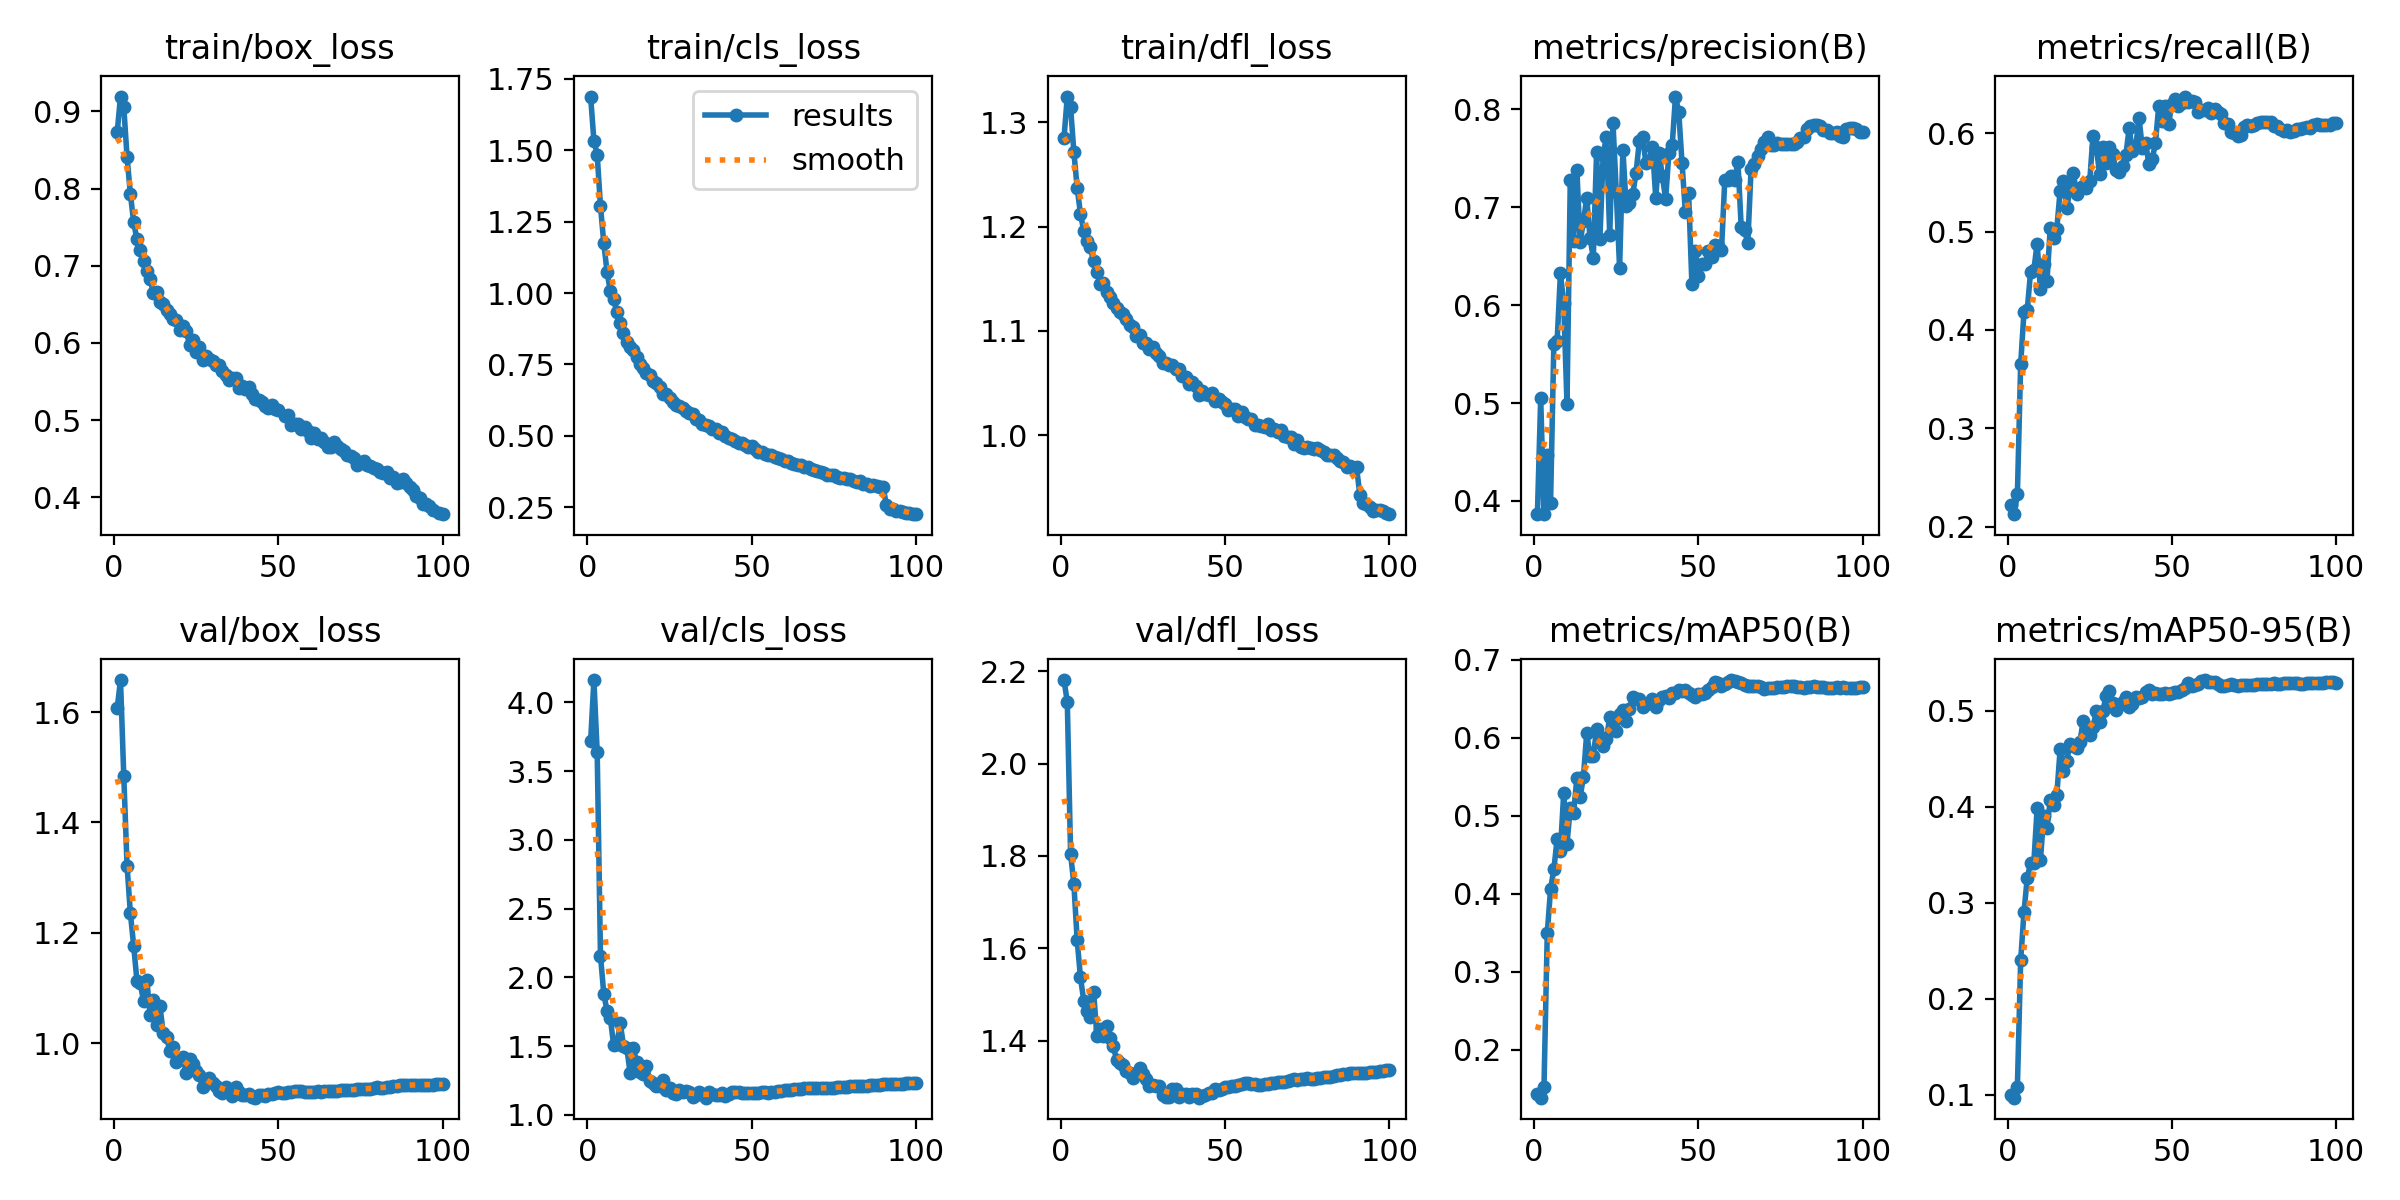

The data file committed next to this chart (first rows):
epoch, time, train/box_loss, train/cls_loss, train/dfl_loss, metrics/precision(B), metrics/recall(B), metrics/mAP50(B), metrics/mAP50-95(B), val/box_loss, val/cls_loss, val/dfl_loss, lr/pg0, lr/pg1, lr/pg2
1, 320.8, 0.8731, 1.688, 1.285, 0.3867, 0.2219, 0.1429, 0.09997, 1.607, 3.716, 2.181, 0.06712, 0.0003322, 0.0003322
2, 616.5, 0.9192, 1.534, 1.325, 0.5048, 0.2126, 0.1384, 0.09685, 1.658, 4.162, 2.134, 0.03411, 0.0006589, 0.0006589
3, 912.9, 0.9055, 1.485, 1.314, 0.3865, 0.233, 0.1527, 0.1084, 1.483, 3.637, 1.805, 0.001097, 0.000979, 0.000979
4, 1210, 0.8404, 1.305, 1.271, 0.4466, 0.3653, 0.3494, 0.2401, 1.321, 2.158, 1.739, 0.0009703, 0.0009703, 0.0009703
5, 1505, 0.7934, 1.176, 1.237, 0.3984, 0.4181, 0.4061, 0.29, 1.235, 1.883, 1.618, 0.0009604, 0.0009604, 0.0009604
6, 1801, 0.7564, 1.074, 1.212, 0.5607, 0.4202, 0.4313, 0.3259, 1.177, 1.757, 1.537, 0.0009505, 0.0009505, 0.0009505
7, 2096, 0.7344, 1.006, 1.196, 0.5636, 0.4587, 0.4701, 0.3413, 1.113, 1.702, 1.487, 0.0009406, 0.0009406, 0.0009406
8, 2392, 0.7206, 0.9782, 1.186, 0.6324, 0.4607, 0.4553, 0.3413, 1.109, 1.509, 1.463, 0.0009307, 0.0009307, 0.0009307
9, 2688, 0.7057, 0.9322, 1.18, 0.6018, 0.4877, 0.5292, 0.3984, 1.076, 1.515, 1.451, 0.0009208, 0.0009208, 0.0009208
10, 2984, 0.6934, 0.8937, 1.167, 0.4992, 0.4411, 0.4643, 0.3441, 1.115, 1.669, 1.505, 0.0009109, 0.0009109, 0.0009109
11, 3279, 0.6828, 0.8606, 1.157, 0.7275, 0.4671, 0.5101, 0.3908, 1.051, 1.505, 1.411, 0.000901, 0.000901, 0.000901
12, 3574, 0.6649, 0.829, 1.145, 0.6658, 0.4496, 0.5036, 0.3776, 1.079, 1.489, 1.424, 0.0008911, 0.0008911, 0.0008911
13, 3869, 0.6661, 0.8125, 1.146, 0.7379, 0.5036, 0.548, 0.4068, 1.032, 1.309, 1.409, 0.0008812, 0.0008812, 0.0008812
14, 4164, 0.6526, 0.7997, 1.137, 0.6643, 0.493, 0.5241, 0.4017, 1.067, 1.485, 1.432, 0.0008713, 0.0008713, 0.0008713
15, 4459, 0.6502, 0.7741, 1.132, 0.6856, 0.503, 0.5499, 0.4125, 1.018, 1.383, 1.407, 0.0008614, 0.0008614, 0.0008614
16, 4754, 0.6425, 0.7529, 1.127, 0.7096, 0.5416, 0.6062, 0.46, 1.011, 1.31, 1.387, 0.0008515, 0.0008515, 0.0008515
17, 5050, 0.637, 0.7382, 1.122, 0.6689, 0.551, 0.5765, 0.4378, 0.9855, 1.295, 1.358, 0.0008416, 0.0008416, 0.0008416
18, 5344, 0.6311, 0.7215, 1.118, 0.6484, 0.5235, 0.5762, 0.4477, 0.9926, 1.354, 1.352, 0.0008317, 0.0008317, 0.0008317
19, 5639, 0.6298, 0.7126, 1.116, 0.7562, 0.5435, 0.6113, 0.4652, 0.9655, 1.25, 1.346, 0.0008218, 0.0008218, 0.0008218
20, 5934, 0.6163, 0.6924, 1.111, 0.667, 0.5597, 0.6011, 0.4634, 0.9714, 1.232, 1.333, 0.0008119, 0.0008119, 0.0008119
21, 6230, 0.6218, 0.6835, 1.105, 0.7531, 0.5385, 0.5897, 0.4608, 0.9756, 1.21, 1.33, 0.000802, 0.000802, 0.000802
22, 6524, 0.6159, 0.6692, 1.104, 0.7722, 0.544, 0.5989, 0.4673, 0.9453, 1.208, 1.32, 0.0007921, 0.0007921, 0.0007921
23, 6820, 0.5973, 0.6461, 1.095, 0.6714, 0.5465, 0.6261, 0.489, 0.9704, 1.252, 1.328, 0.0007822, 0.0007822, 0.0007822
24, 7115, 0.6037, 0.6472, 1.096, 0.7855, 0.5441, 0.6184, 0.4794, 0.9627, 1.179, 1.342, 0.0007723, 0.0007723, 0.0007723
25, 7409, 0.5883, 0.6305, 1.089, 0.7151, 0.5511, 0.609, 0.475, 0.949, 1.195, 1.328, 0.0007624, 0.0007624, 0.0007624
26, 7704, 0.5953, 0.6188, 1.088, 0.6379, 0.5977, 0.6309, 0.4828, 0.9423, 1.156, 1.318, 0.0007525, 0.0007525, 0.0007525
27, 7999, 0.578, 0.6077, 1.083, 0.7588, 0.5864, 0.6361, 0.4994, 0.9208, 1.149, 1.3, 0.0007426, 0.0007426, 0.0007426
28, 8294, 0.5824, 0.6055, 1.085, 0.7014, 0.5584, 0.6212, 0.4886, 0.9319, 1.184, 1.303, 0.0007327, 0.0007327, 0.0007327
29, 8589, 0.5795, 0.5966, 1.078, 0.7044, 0.5861, 0.6367, 0.4996, 0.9365, 1.169, 1.302, 0.0007228, 0.0007228, 0.0007228
30, 8884, 0.5765, 0.5856, 1.076, 0.7132, 0.5694, 0.6524, 0.5158, 0.9272, 1.178, 1.302, 0.0007129, 0.0007129, 0.0007129
31, 9179, 0.5714, 0.5784, 1.069, 0.7347, 0.5856, 0.6492, 0.5212, 0.9215, 1.166, 1.281, 0.000703, 0.000703, 0.000703
32, 9474, 0.5719, 0.5753, 1.069, 0.7672, 0.5788, 0.6503, 0.5085, 0.9135, 1.131, 1.277, 0.0006931, 0.0006931, 0.0006931
33, 9769, 0.5634, 0.5588, 1.067, 0.7722, 0.5623, 0.6394, 0.5014, 0.9096, 1.147, 1.278, 0.0006832, 0.0006832, 0.0006832
34, 10064, 0.5585, 0.5538, 1.067, 0.7451, 0.5607, 0.6431, 0.5057, 0.9213, 1.167, 1.294, 0.0006733, 0.0006733, 0.0006733
35, 10358, 0.5513, 0.5423, 1.063, 0.7473, 0.5671, 0.6446, 0.509, 0.9129, 1.149, 1.295, 0.0006634, 0.0006634, 0.0006634
36, 10652, 0.5548, 0.5381, 1.063, 0.7613, 0.5779, 0.6501, 0.5148, 0.9041, 1.126, 1.277, 0.0006535, 0.0006535, 0.0006535
37, 10947, 0.5543, 0.5358, 1.056, 0.7097, 0.6052, 0.6392, 0.5036, 0.9198, 1.165, 1.284, 0.0006436, 0.0006436, 0.0006436
38, 11242, 0.5416, 0.5239, 1.055, 0.7549, 0.5815, 0.6483, 0.5072, 0.9112, 1.15, 1.284, 0.0006337, 0.0006337, 0.0006337
39, 11537, 0.5437, 0.5247, 1.049, 0.7323, 0.5856, 0.652, 0.5142, 0.9069, 1.142, 1.278, 0.0006238, 0.0006238, 0.0006238
40, 11832, 0.5403, 0.5105, 1.051, 0.7081, 0.6159, 0.6534, 0.5135, 0.9054, 1.142, 1.283, 0.0006139, 0.0006139, 0.0006139
41, 12126, 0.5429, 0.5121, 1.047, 0.7557, 0.5849, 0.6516, 0.5148, 0.9072, 1.157, 1.284, 0.000604, 0.000604, 0.000604
42, 12421, 0.5335, 0.5007, 1.039, 0.763, 0.5905, 0.6571, 0.5192, 0.9021, 1.14, 1.276, 0.0005941, 0.0005941, 0.0005941
43, 12716, 0.5277, 0.4935, 1.042, 0.813, 0.5686, 0.6578, 0.5218, 0.9011, 1.155, 1.279, 0.0005842, 0.0005842, 0.0005842
44, 13011, 0.5258, 0.4888, 1.039, 0.7968, 0.5734, 0.6613, 0.5177, 0.9055, 1.166, 1.282, 0.0005743, 0.0005743, 0.0005743
45, 13306, 0.5234, 0.4828, 1.039, 0.7448, 0.5901, 0.6597, 0.5186, 0.9055, 1.169, 1.286, 0.0005644, 0.0005644, 0.0005644
46, 13600, 0.5184, 0.4729, 1.041, 0.6955, 0.6277, 0.6611, 0.5181, 0.9046, 1.168, 1.286, 0.0005545, 0.0005545, 0.0005545
47, 13895, 0.516, 0.4736, 1.033, 0.7141, 0.6127, 0.6581, 0.5178, 0.9081, 1.163, 1.296, 0.0005446, 0.0005446, 0.0005446
48, 14189, 0.5199, 0.4691, 1.034, 0.6213, 0.6278, 0.6553, 0.5189, 0.9073, 1.159, 1.294, 0.0005347, 0.0005347, 0.0005347
49, 14483, 0.5138, 0.4594, 1.031, 0.6552, 0.6097, 0.652, 0.5175, 0.909, 1.161, 1.295, 0.0005248, 0.0005248, 0.0005248
50, 14778, 0.5126, 0.4632, 1.03, 0.6301, 0.6298, 0.6558, 0.5191, 0.9111, 1.16, 1.3, 0.0005149, 0.0005149, 0.0005149
51, 15073, inf, 0.4521, 1.024, 0.6421, 0.6346, 0.6565, 0.5198, 0.9103, 1.161, 1.299, 0.000505, 0.000505, 0.000505
52, 15367, 0.5048, 0.4448, 1.025, 0.6424, 0.6277, 0.658, 0.5199, 0.91, 1.159, 1.301, 0.0004951, 0.0004951, 0.0004951
53, 15662, 0.5068, 0.4447, 1.025, 0.6549, 0.6304, 0.6615, 0.5221, 0.9113, 1.164, 1.302, 0.0004852, 0.0004852, 0.0004852
54, 15957, 0.4941, 0.435, 1.018, 0.6495, 0.6373, 0.6654, 0.5242, 0.9117, 1.165, 1.303, 0.0004753, 0.0004753, 0.0004753
55, 16252, 0.4955, 0.4335, 1.022, 0.6613, 0.6323, 0.6711, 0.5287, 0.9131, 1.163, 1.306, 0.0004654, 0.0004654, 0.0004654
56, 16548, 0.4951, 0.4325, 1.017, 0.6608, 0.6332, 0.6708, 0.5264, 0.9128, 1.166, 1.307, 0.0004555, 0.0004555, 0.0004555
57, 16842, 0.4884, 0.4248, 1.015, 0.656, 0.6316, 0.6669, 0.5264, 0.9135, 1.17, 1.308, 0.0004456, 0.0004456, 0.0004456
58, 17137, 0.4917, 0.4226, 1.015, 0.7279, 0.6213, 0.6685, 0.5283, 0.9119, 1.173, 1.306, 0.0004357, 0.0004357, 0.0004357
59, 17432, 0.4854, 0.4178, 1.01, 0.7278, 0.6236, 0.6717, 0.5314, 0.9119, 1.177, 1.305, 0.0004258, 0.0004258, 0.0004258
60, 17727, 0.4765, 0.4111, 1.01, 0.7315, 0.6235, 0.6741, 0.5321, 0.9119, 1.178, 1.305, 0.0004159, 0.0004159, 0.0004159
... 40 more rows
